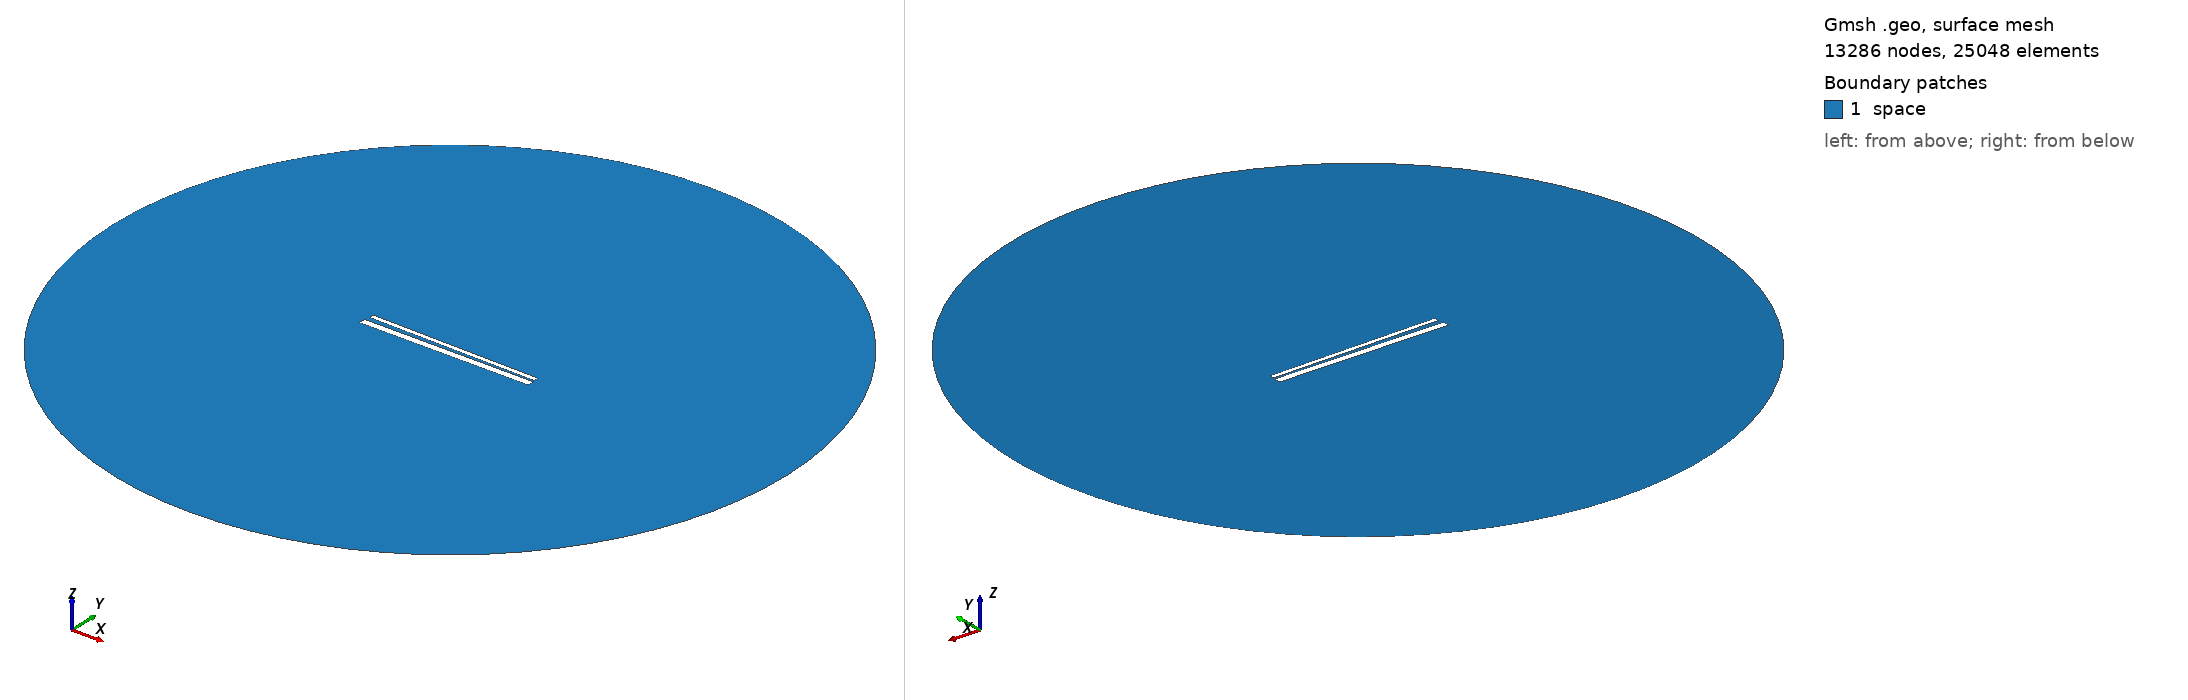

Gmsh geometry script, surface-meshed: 13286 nodes, 25048 surface elements. Boundary patches (legend numbers): 1 space. Left view from above one corner, right view from below the opposite corner. Legend entries are the model's physical surfaces. The drawing asked Gmsh for element sizes between 1% and 20% of the model's largest extent; the script's own settings can give other sizes.

=== 810.geo (drawn) ===
// Set the geometry kernel
SetFactory("OpenCASCADE");

//---------------------------------------
// Rectangles
//---------------------------------------

// Rectangle 1 (top)
Point(1) = {-49.455555555555556, 1.2944444444444443, 0, 1.0};
Point(2) = {49.455555555555556, 1.2944444444444443, 0, 1.0};
Point(3) = {49.455555555555556, 4.205555555555556, 0, 1.0};
Point(4) = {-49.455555555555556, 4.205555555555556, 0, 1.0};

Line(1) = {1, 2};
Line(2) = {2, 3};
Line(3) = {3, 4};
Line(4) = {4, 1};

Line Loop(1) = {1, 2, 3, 4};
Plane Surface(1) = {1};

Rotate { {0, 0, 1}, {0,  0.75,  0}, -0.017 } {
  Surface{1};
}

// Rectangle 2 (bottom)
Point(5) = {-50,-0.75, 0, 1.0};
Point(6) = { 50,-0.75, 0, 1.0};
Point(7) = { 50,-4.75, 0, 1.0};
Point(8) = {-50,-4.75, 0, 1.0};

Line(5) = {5, 6};
Line(6) = {6, 7};
Line(7) = {7, 8};
Line(8) = {8, 5};

Line Loop(2) = {5, 6, 7, 8};
Plane Surface(2) = {2}; 


//---------------------------------------
// Circle
//---------------------------------------

// Define points
Point(9) = {0, 0, 0};        // Center
Point(10) = {200, 0, 0};     // Start point
Point(11) = {0, 200, 0};     // 90 degrees
Point(12) = {-200, 0, 0};    // 180 degrees
Point(13) = {0, -200, 0};    // 270 degrees

// Define circle arcs (each needs start, center, end)
Circle(9) = {10, 9, 11};
Circle(10) = {11, 9, 12};
Circle(11) = {12, 9, 13};
Circle(12) = {13, 9, 10};

// Define curve loop and surface if needed
Curve Loop(3) = {9, 10, 11, 12};
Surface(3) = {3};

// Subtract Rectangles from Circle
BooleanDifference{ Surface{3}; Delete; }{ Surface{1}; Surface{2}; Delete; }

//---------------------------------------
// Transfinite Lines and Surface
//---------------------------------------
r = 7;
Transfinite Line {1, 3} = 50*r Using Progression 1;
Transfinite Line {2, 4} = 2*r Using Progression 1;
Transfinite Line {5, 7} = 50*r Using Progression 1;
Transfinite Line {6, 8} = 2*r Using Progression 1;
Transfinite Line {9, 10, 11, 12} = 20 Using Progression 1;

//---------------------------------------
// Define Physical Groups
//---------------------------------------                

//--- Physical Curves
// Physical groups for boundaries
Physical Line("force_segment", 10) = {1};
Physical Line("upper_plate", 11) = {2, 3, 4};
Physical Line("lower_plate", 12) = {5, 6, 7, 8};
Physical Line("boundary", 20) = {9, 10, 11, 12};

//--- Physical Surfaces
Physical Surface("space", 30) = {3};

//---------------------------------------
// 6. Generate the Mesh
//---------------------------------------
Mesh 2;  // 2D mesh generation
